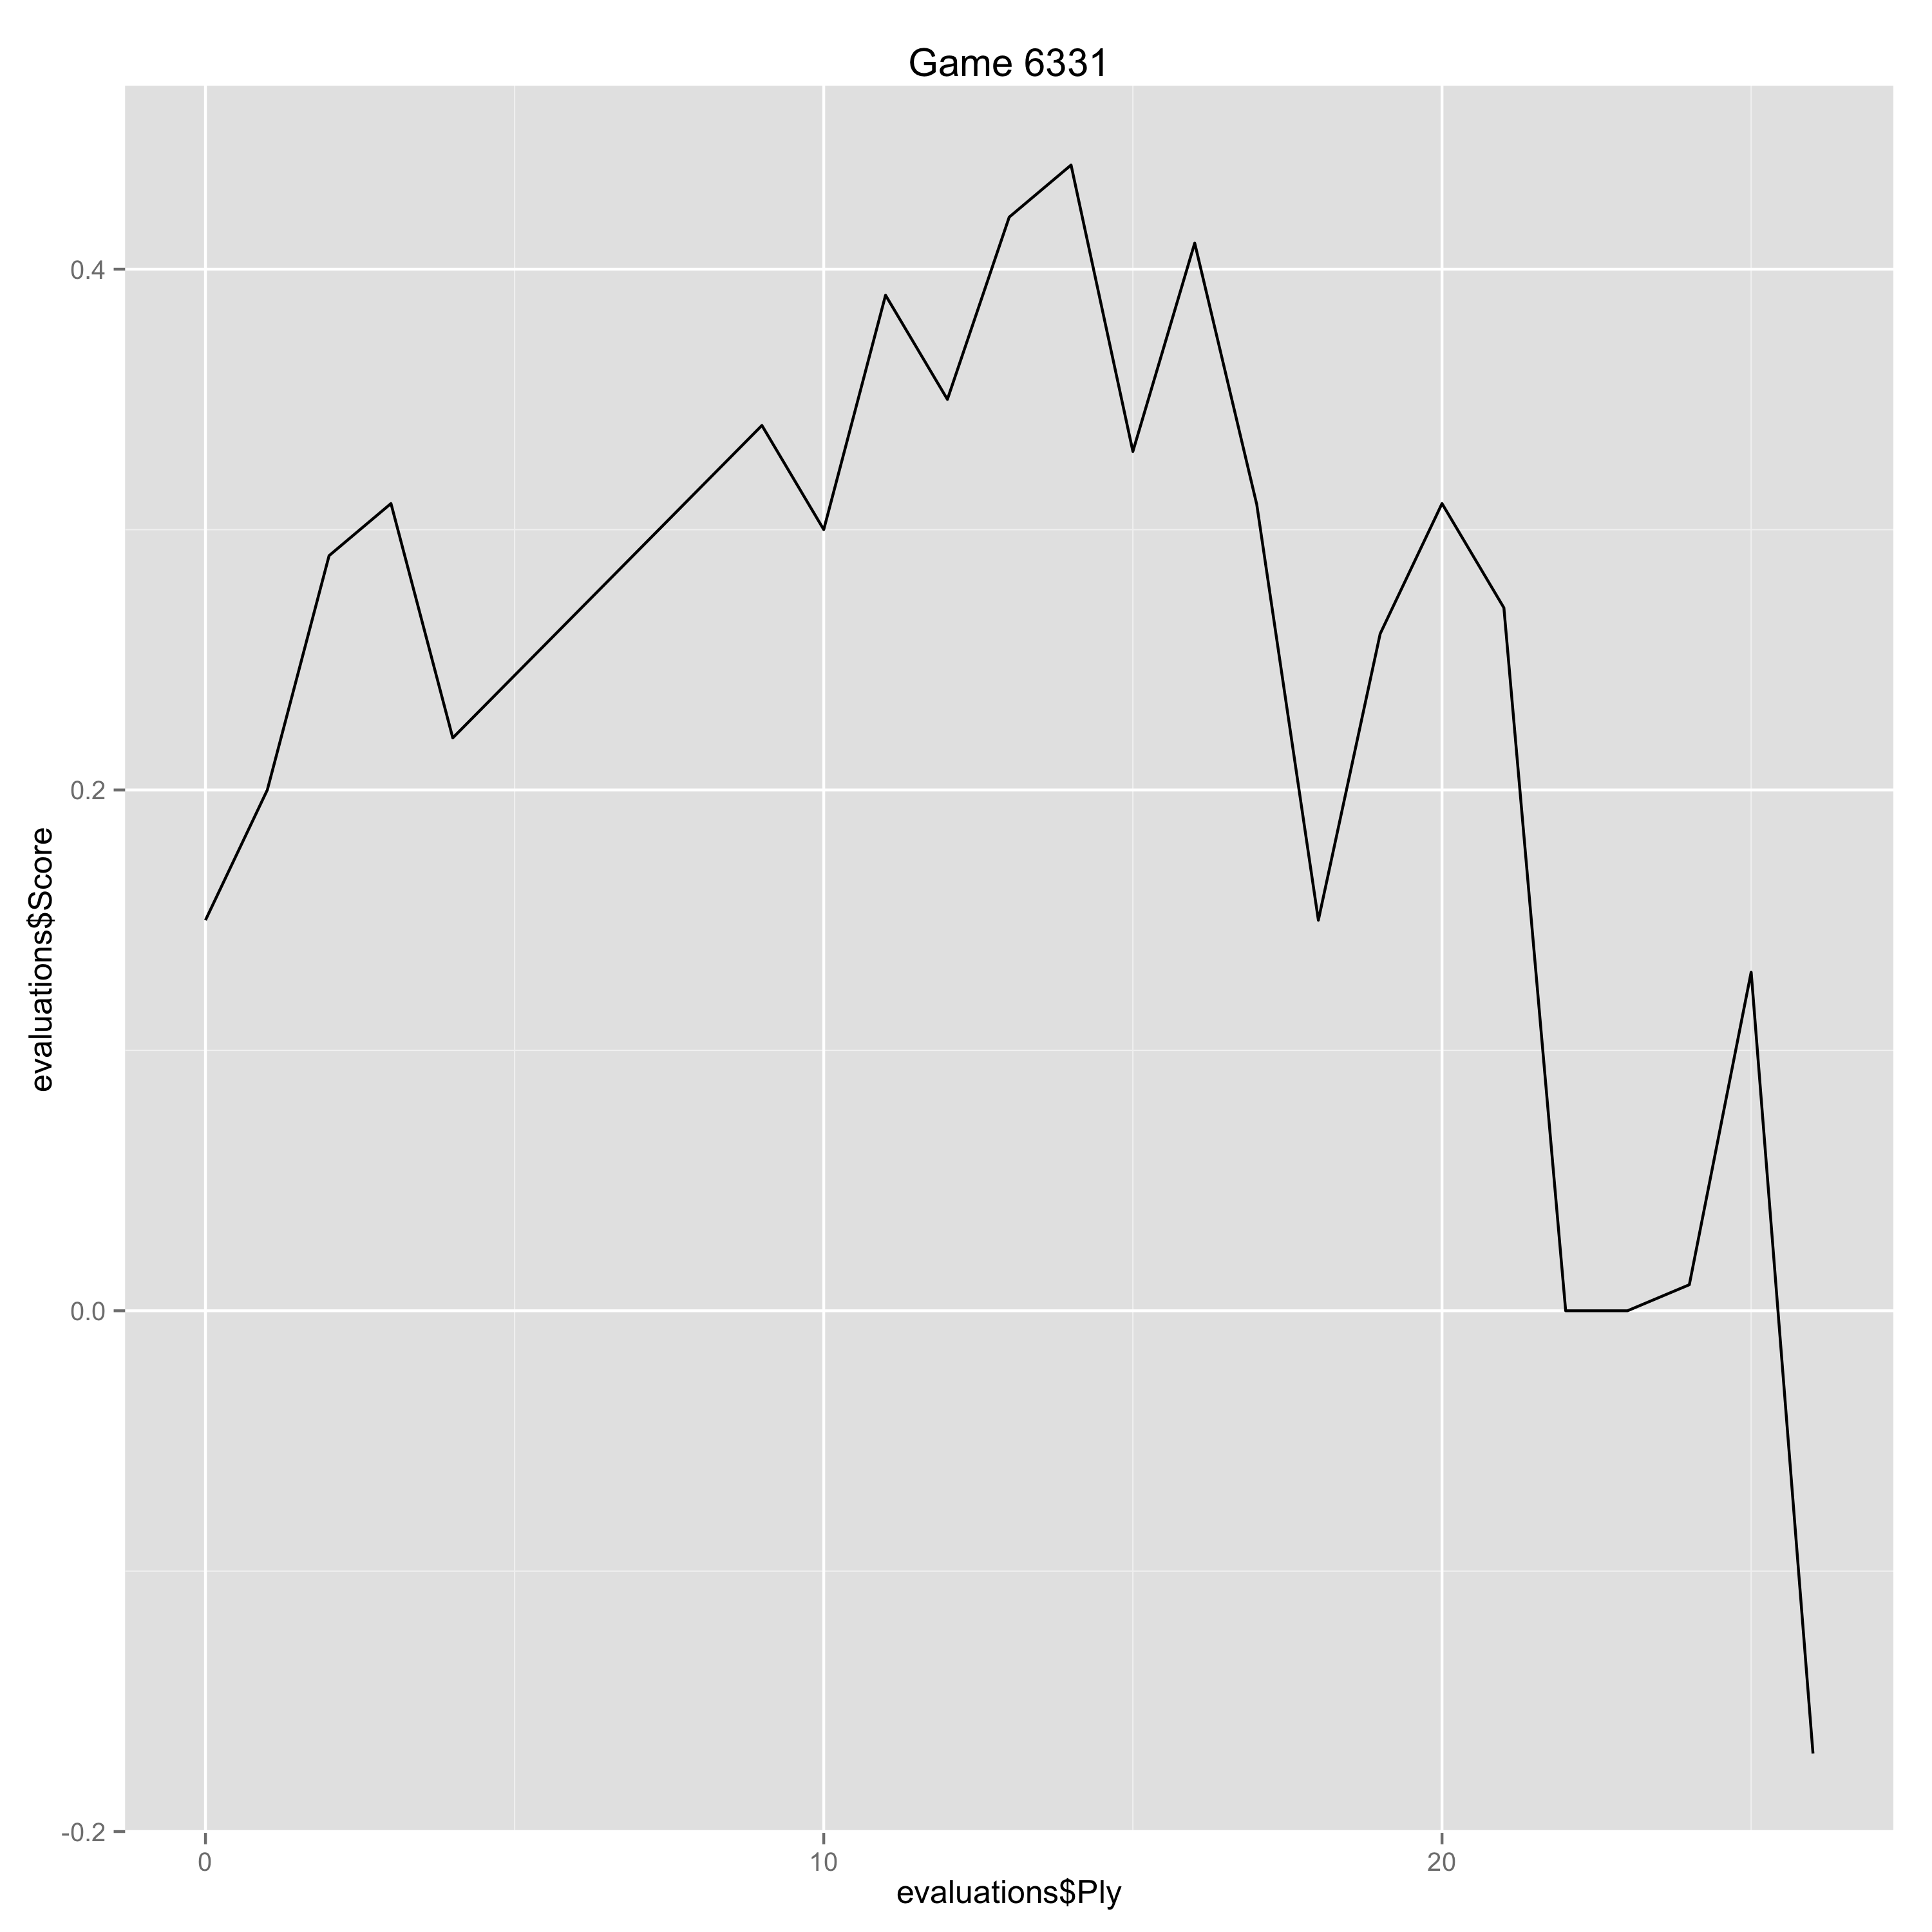

The table this chart was drawn from, first rows:
Ply, Move, White, Black, Score, Eval, Comment
0, [1], d4, , 0.15, 0.15, 
1, [1], , d5, 0.2, -0.05, 
2, [2], c4, , 0.29, 0.09, 
3, [2], , c6, 0.31, -0.02, 
4, [3], Nc3, , 0.22, -0.09, 
9, [5], , a6, 0.34, -0.12, 
10, [6], b3, , 0.3, -0.04, 
11, [6], , Bb4, 0.39, -0.09, 
12, [7], Bd2, , 0.35, -0.04, 
13, [7], , Nbd7, 0.42, -0.07, 
14, [8], Bd3, , 0.44, 0.02, 
15, [8], , O-O, 0.33, 0.11, 
16, [9], O-O, , 0.41, 0.08, 
17, [9], , Bd6, 0.31, 0.1, 
18, [10], Re1, , 0.15, -0.16, 
19, [10], , h6, 0.26, -0.11, 
20, [11], Rc1, , 0.31, 0.05, 
21, [11], , Re8, 0.27, 0.04, 
22, [12], e4, , 0.0, -0.27, 
23, [12], , dxc4, 0.0, 0.0, 
24, [13], bxc4, , 0.01, 0.01, 
25, [13], , e5, 0.13, -0.12, 
26, [14], c5, , -0.17, -0.3, 
